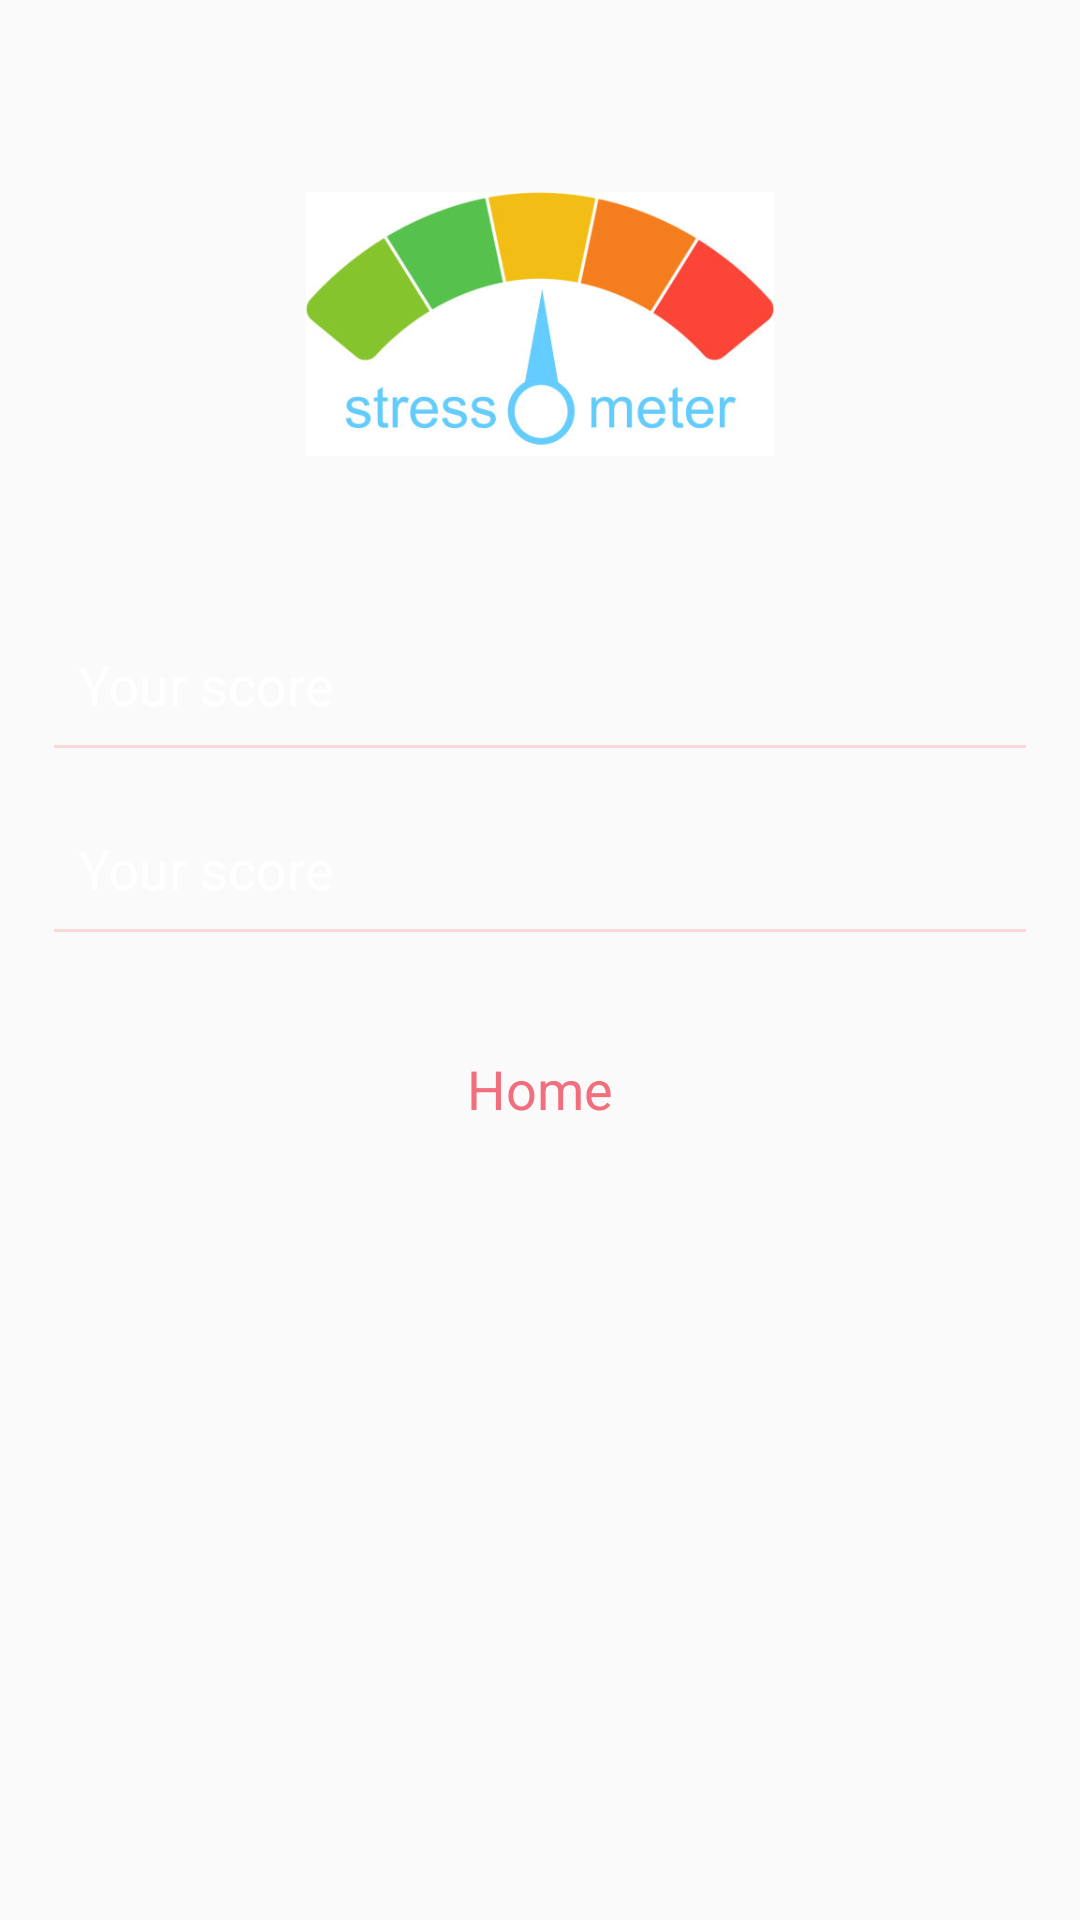

Produce the Android XML layout that renders to this screen, including the resource entries it uses.
<!-- AndroidManifest.xml: application theme AppTheme -->
<!-- res/layout/stress_medium.xml -->
<?xml version="1.0" encoding="utf-8"?>
<LinearLayout xmlns:android="http://schemas.android.com/apk/res/android"
    android:orientation="vertical"
    android:layout_width="match_parent"
    android:layout_height="match_parent"
    android:paddingLeft="18dp"
    android:paddingRight="18dp"
    android:background="@drawable/new_login_gradients">

    <ScrollView
        android:layout_width="match_parent"
        android:layout_height="match_parent">
        <LinearLayout
            android:layout_width="match_parent"
            android:layout_height="match_parent"
            android:orientation="vertical">

            

            <ImageView
                android:layout_width="240dp"
                android:layout_height="120dp"
                android:layout_gravity="center_horizontal"
                android:padding="16dp"
                android:layout_marginTop="48dp"
                android:layout_marginBottom="20dp"
                android:src="@drawable/stressmeter"/>

            <EditText
                android:id="@+id/mediumstress"
                android:layout_width="match_parent"
                android:layout_height="wrap_content"
                android:inputType="none"
                android:editable="false"
                android:ems="10"
                android:background="@android:color/transparent"
                android:drawablePadding="12dp"
                android:padding="8dp"
                android:hint="Your score"
                android:textColorHint="#fff"
                android:maxLines="1"
                android:layout_marginTop="20dp"/>
            <View
                android:layout_width="match_parent"
                android:layout_height="1dp"
                android:background="#f9d7db" />
            <EditText
                android:id="@+id/mediumedit"
                android:layout_width="match_parent"
                android:layout_height="wrap_content"
                android:inputType="text"
                android:editable="false"
                android:ems="10"
                android:background="@android:color/transparent"
                android:drawablePadding="12dp"
                android:padding="8dp"
                android:hint="Your score"
                android:textColorHint="#fff"
                android:maxLines="1"
                android:layout_marginTop="20dp"/>

            <View
                android:layout_width="match_parent"
                android:layout_height="1dp"
                android:background="#f9d7db" />



            <Button
                android:id="@+id/butstressmedium"
                android:layout_width="match_parent"
                android:layout_height="wrap_content"
                android:background="@drawable/background_login"
                android:text="Home"
                android:textColor="#f16f7d"
                android:textAllCaps="false"
                android:padding="16dp"
                android:clickable="true"
                style="@style/Base.TextAppearance.AppCompat.Body1"
                android:layout_marginTop="24dp"
                android:textSize="18sp"/>



        </LinearLayout>
    </ScrollView>

</LinearLayout>
<!-- resources referenced by this layout -->
<resources>
  <!-- drawable stressmeter: jpg bitmap (drawable, 24086 bytes) -->
  <style name="AppTheme" parent="Theme.AppCompat.Light.DarkActionBar">
      
          
          <item name="colorPrimary">@color/colorPrimary</item>
          <item name="colorPrimaryDark">@color/colorPrimaryDark</item>
          <item name="colorAccent">@color/colorAccent</item>
          <item name="android:colorForeground">@color/foreground_material_light</item>
      </style>
  <color name="colorPrimary">#3F51B5</color>
  <color name="colorPrimaryDark">#303F9F</color>
  <color name="colorAccent">#FF4081</color>
</resources>
